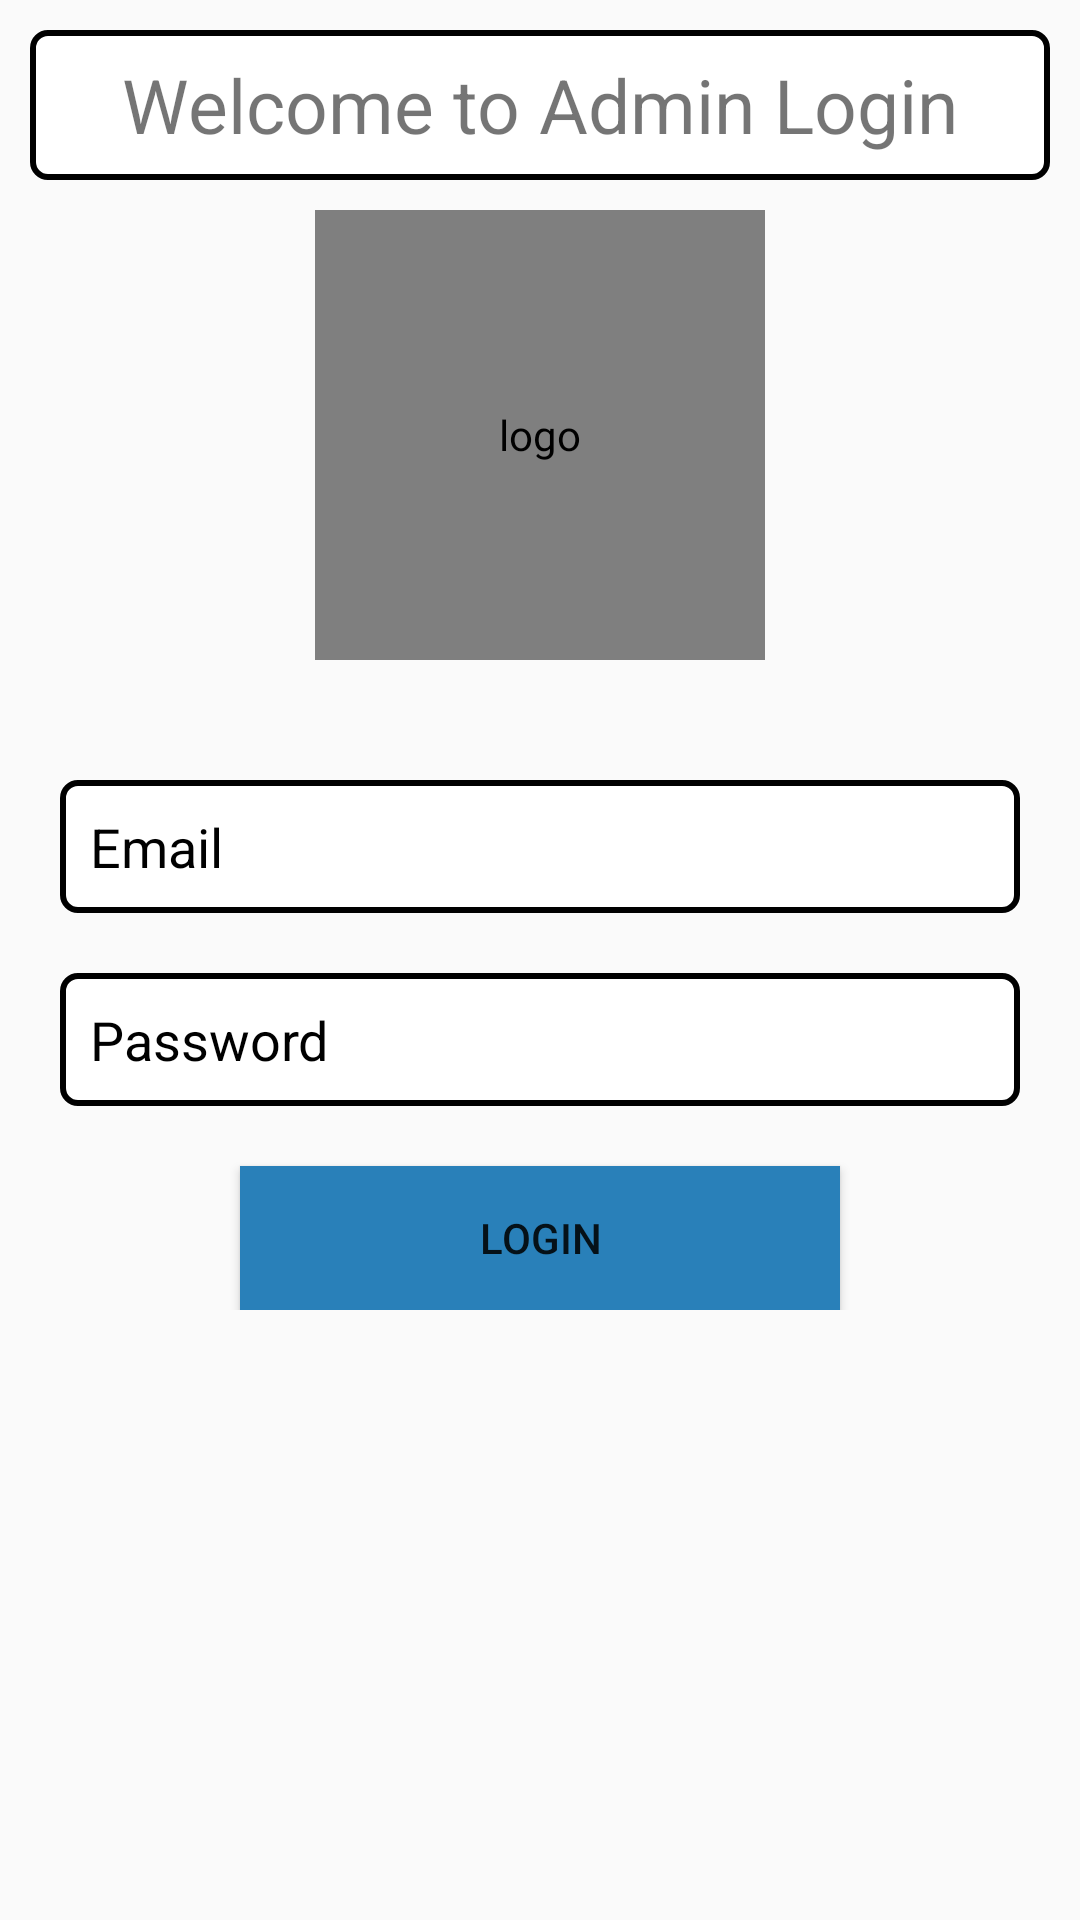

Reconstruct the res/layout file that produces this screen, plus the resources it refers to.
<!-- AndroidManifest.xml: application theme AppTheme -->
<!-- res/layout/activity_admin_login.xml -->
<?xml version="1.0" encoding="utf-8"?>
<LinearLayout xmlns:android="http://schemas.android.com/apk/res/android"
    xmlns:app="http://schemas.android.com/apk/res-auto"
    xmlns:tools="http://schemas.android.com/tools"
    android:orientation="vertical"
    android:padding="10dp"
    android:layout_marginTop="10dp"
    android:layout_width="match_parent"
    android:layout_height="match_parent"
    tools:context="ashu.help.letshelp.com.letshelp.Admin.AdminLogin">
    <TextView
        android:layout_width="match_parent"
        android:layout_height="50sp"
        android:background="@drawable/border_edittext"
        android:text="@string/welcome_to_admin_login"
        android:textSize="25sp"
        android:gravity="center"/>
    <de.hdodenhof.circleimageview.CircleImageView
        android:layout_marginTop="10dp"
        android:layout_width="150dp"
        android:layout_height="150dp"
        android:src="@drawable/helplogo"
        android:contentDescription="@string/logo"
        android:layout_gravity="center"
        />

    <LinearLayout
        android:layout_width="match_parent"
        android:layout_height="wrap_content"
        android:layout_marginTop="30dp"
        android:orientation="vertical"
        android:padding="10dp">

        <EditText
            android:id="@+id/emaillogin"
            android:layout_width="match_parent"
            android:layout_height="wrap_content"
            android:background="@drawable/border_edittext"
            android:hint="Email"
            android:inputType=""
            android:padding="10dp"

            android:textColorHint="#000000"
            tools:ignore="HardcodedText,TextFields,UnusedAttribute" />

        <EditText
            android:id="@+id/passwordlogin"
            android:layout_width="match_parent"
            android:layout_height="wrap_content"
            android:layout_marginTop="20dp"
            android:background="@drawable/border_edittext"
            android:hint="Password"
            android:padding="10dp"
            android:textColorHint="#000000"

            tools:ignore="HardcodedText,TextFields,UnusedAttribute" />

        <Button
            android:onClick="submit"
            android:id="@+id/loginbtn"
            android:layout_width="200dp"
            android:layout_height="wrap_content"
            android:layout_gravity="center"
            android:layout_marginTop="20dp"
            android:background="@color/peter_river"
            android:text="@string/login" />


    </LinearLayout>


</LinearLayout>
<!-- resources referenced by this layout -->
<resources>
  <color name="peter_river">#2980b9</color>
  <!-- drawable border_edittext (drawable) -->
  <?xml version="1.0" encoding="utf-8"?>
  <shape xmlns:android="http://schemas.android.com/apk/res/android">
      <stroke android:width="2dp" android:color="#000000"></stroke>
      <corners android:radius="5dp"></corners>
      <solid android:color="#ffffff"></solid>
  
  </shape>
  <!-- drawable helplogo: jpg bitmap (drawable, 138476 bytes) -->
  <string name="login">login</string>
  <string name="logo">logo</string>
  <string name="welcome_to_admin_login">Welcome to Admin Login</string>
  <style name="AppTheme" parent="Theme.AppCompat.Light.DarkActionBar">
          
          <item name="colorPrimary">@color/colorPrimary</item>
          <item name="colorPrimaryDark">@color/colorPrimaryDark</item>
          <item name="colorAccent">@color/colorAccent</item>
      </style>
  <color name="colorPrimary">#3F51B5</color>
  <color name="colorPrimaryDark">#303F9F</color>
  <color name="colorAccent">#FF4081</color>
</resources>
